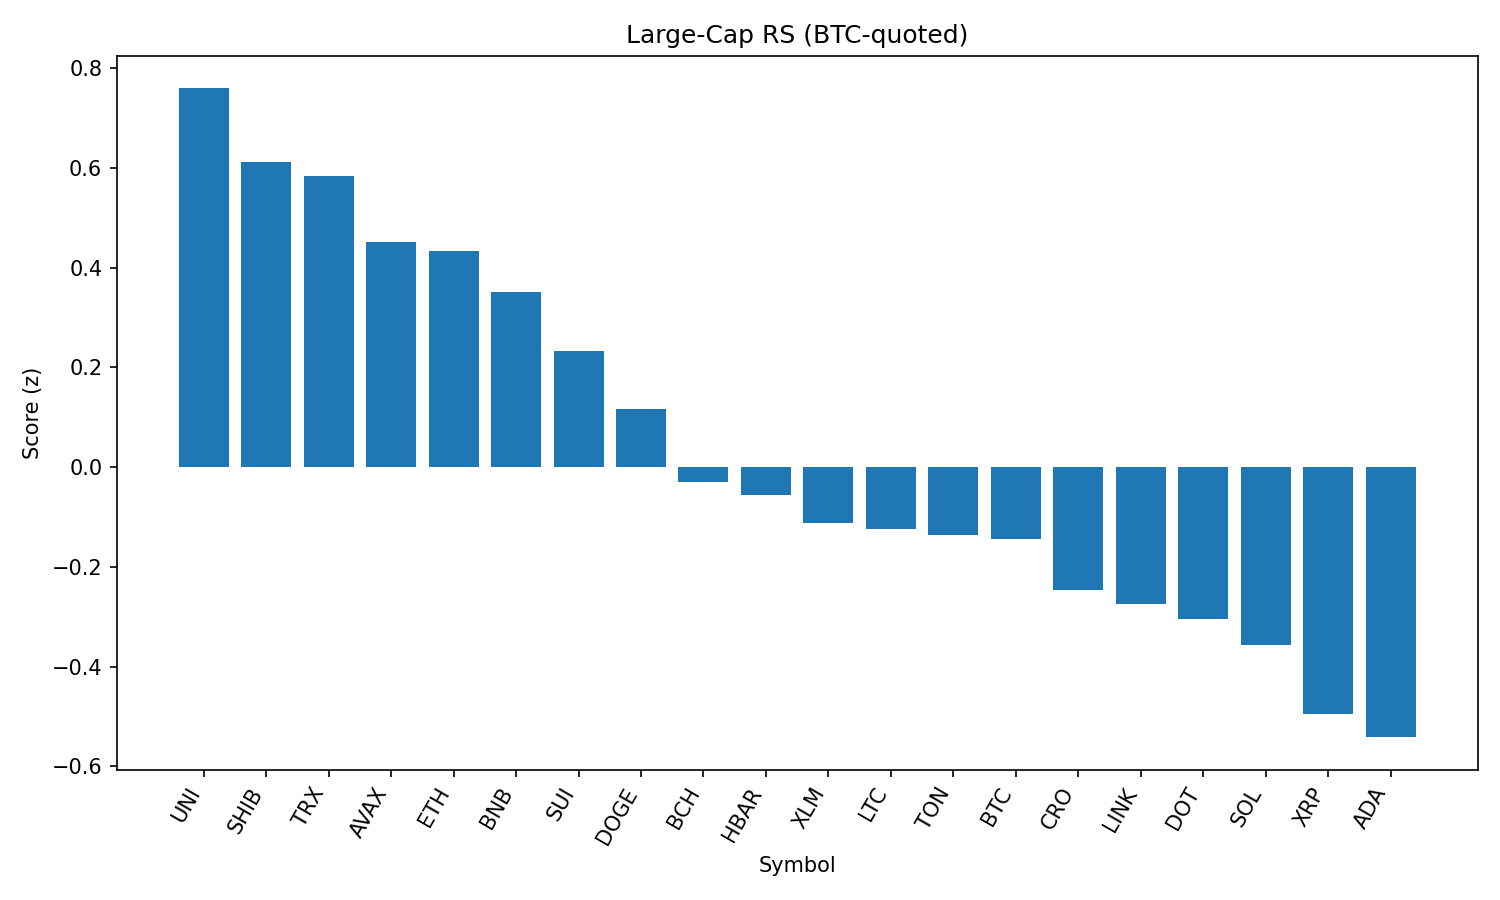

Source data for this figure (header and first rows):
rank, name, symbol, price_btc, price_usd, pct_1h_btc, pct_24h_btc, pct_7d_btc, market_cap_rank, market_cap_usd, volume_usd, score
1, Uniswap, UNI, 8.982e-05, 9.75, 0.1826, 3.141, -7.304, 34, 5858874136, 304855294, 0.7597
2, Shiba Inu, SHIB, 1.14182e-10, 1.24e-05, 0.1039, 2.861, 0.01053, 30, 7306652716, 268042987, 0.613
3, TRON, TRX, 3.14e-06, 0.3407, 0.2047, 1.991, 0.4129, 10, 32253051157, 944220906, 0.5844
4, Avalanche, AVAX, 0.000218, 23.66, 0.2723, 0.9917, -2.26, 23, 9993896248, 562100250, 0.4523
5, Ethereum, ETH, 0.04044, 4390, 0.0181, 2.473, -0.8189, 2, 530256921119, 32441723302, 0.4328
6, BNB, BNB, 0.007922, 860.1, 0.04607, 2.022, 3.077, 5, 119762585227, 1234911248, 0.3508
7, Sui, SUI, 3.058e-05, 3.32, 0.03734, 1.773, -4.982, 19, 11676048154, 1309467790, 0.2327
8, Dogecoin, DOGE, 1.98e-06, 0.2154, -0.02802, 1.663, -2.858, 9, 32465114764, 2079289818, 0.1164
9, Bitcoin Cash, BCH, 0.004929, 535.1, -0.07115, 1.34, -2.9, 21, 10660286429, 214495438, -0.03035
10, Hedera, HBAR, 2.08e-06, 0.226, 0.07092, 0.2168, -3.51, 24, 9576584516, 267691699, -0.05624
11, Stellar, XLM, 3.3e-06, 0.3577, 0.1449, -0.4579, -7.586, 20, 11225443616, 318586714, -0.1125
12, Litecoin, LTC, 0.001017, 110.4, -0.1792, 1.704, -3.195, 27, 8420599406, 483650890, -0.1246
13, Toncoin, TON, 2.844e-05, 3.09, -0.2362, 2.036, -2.133, 29, 7929366913, 151662450, -0.1365
14, Bitcoin, BTC, 1.0, 108553, 0.0, 0.0, 0.0, 1, 2161986394280, 47812866739, -0.1433
15, Cronos, CRO, 2.88e-06, 0.3126, -1.221, 5.519, 114.9, 22, 10639601398, 833754438, -0.2463
16, Chainlink, LINK, 0.0002149, 23.33, -0.1549, 0.8562, -3.185, 13, 15813845180, 1290866495, -0.2742
17, Polkadot, DOT, 3.487e-05, 3.78, -0.09482, 0.2788, -2.375, 35, 5765490585, 315326733, -0.3038
18, Solana, SOL, 0.001863, 202.3, 0.06096, -1.388, 5.619, 6, 109470632654, 10287267151, -0.3575
19, XRP, XRP, 2.583e-05, 2.8, -0.01306, -1.225, -1.881, 4, 166800637248, 6119118718, -0.4944
20, Cardano, ADA, 7.62e-06, 0.8275, -0.4542, 1.826, -3.385, 11, 30181565025, 1463961058, -0.5418
21, Hyperliquid, HYPE, 0.0004009, 43.52, -0.3355, -0.3293, 5.977, 18, 11786714467, 290756671, -0.7804
